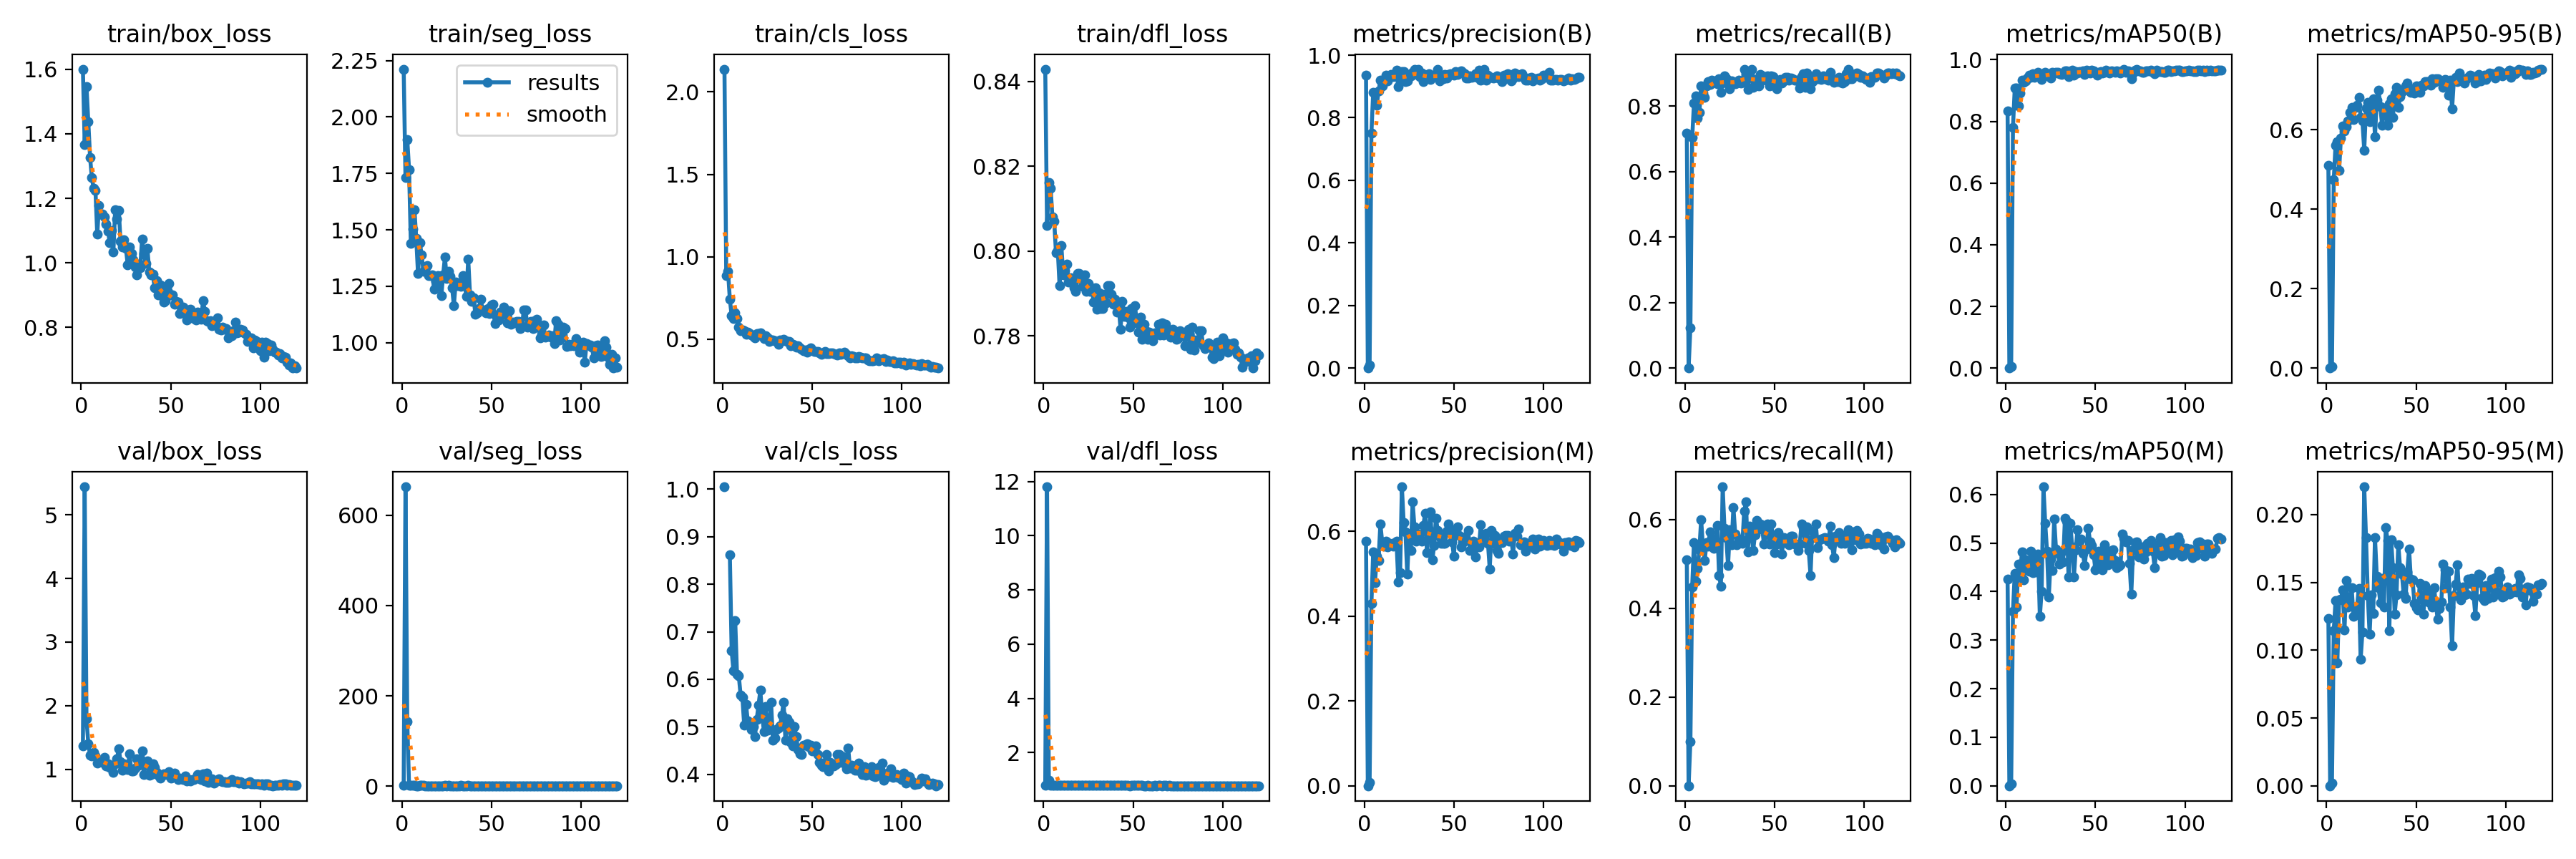

Source data for this figure (header and first rows):
epoch, time, train/box_loss, train/seg_loss, train/cls_loss, train/dfl_loss, metrics/precision(B), metrics/recall(B), metrics/mAP50(B), metrics/mAP50-95(B), metrics/precision(M), metrics/recall(M), metrics/mAP50(M), metrics/mAP50-95(M), val/box_loss, val/seg_loss, val/cls_loss, val/dfl_loss, lr/pg0, lr/pg1, lr/pg2
1, 18.88, 1.601, 2.212, 2.139, 0.8429, 0.9356, 0.717, 0.834, 0.5109, 0.5771, 0.509, 0.4251, 0.1234, 1.366, 1.495, 1.005, 0.8019, 0.00062, 0.00062, 0.00062
2, 36.1, 1.366, 1.733, 0.8854, 0.806, 0, 0, 0, 0, 0, 0, 0, 0, 5.439, 662.5, inf, 11.8, 0.00125, 0.00125, 0.00125
3, 53.12, 1.547, 1.901, 0.9116, 0.8161, 0.01049, 0.1231, 0.00587, 0.00394, 0.00848, 0.09956, 0.00465, 0.00187, 1.792, 142.9, inf, 0.9695, 0.001869, 0.001869, 0.001869
4, 70.25, 1.439, 1.768, 0.7422, 0.8149, 0.7515, 0.7031, 0.7808, 0.4742, 0.4299, 0.4486, 0.3593, 0.1145, 1.408, 1.503, 0.8623, 0.8032, 0.00195, 0.00195, 0.00195
5, 87.32, 1.327, 1.439, 0.6447, 0.808, 0.882, 0.8079, 0.9074, 0.5617, 0.5507, 0.5485, 0.4373, 0.1366, 1.226, 1.395, 0.6609, 0.7883, 0.001934, 0.001934, 0.001934
6, 104.4, 1.264, 1.502, 0.6259, 0.807, 0.88, 0.8297, 0.9084, 0.5698, 0.479, 0.4611, 0.3688, 0.09057, 1.21, 1.888, 0.6181, 0.786, 0.001917, 0.001917, 0.001917
7, 121.3, 1.23, 1.59, 0.6605, 0.7996, 0.8399, 0.7624, 0.8493, 0.4988, 0.5412, 0.4891, 0.4562, 0.1371, 1.272, 1.701, 0.7238, 0.7916, 0.001901, 0.001901, 0.001901
8, 138, 1.225, 1.461, 0.6241, 0.8002, 0.8854, 0.7799, 0.8919, 0.5798, 0.5318, 0.5318, 0.4369, 0.1376, 1.212, 1.25, 0.61, 0.7934, 0.001885, 0.001885, 0.001885
9, 154.3, 1.088, 1.306, 0.5742, 0.7918, 0.919, 0.8623, 0.9347, 0.6095, 0.617, 0.5995, 0.4814, 0.1444, 1.101, 1.265, 0.607, 0.7831, 0.001868, 0.001868, 0.001868
10, 171.2, 1.178, 1.443, 0.5497, 0.8012, 0.9027, 0.8393, 0.927, 0.5977, 0.5753, 0.538, 0.4238, 0.1149, 1.141, 1.442, 0.567, 0.7856, 0.001852, 0.001852, 0.001852
11, 188.1, 1.151, 1.39, 0.5575, 0.7943, 0.9175, 0.8259, 0.931, 0.6078, 0.5644, 0.5081, 0.4658, 0.1515, 1.133, 1.284, 0.5619, 0.7844, 0.001835, 0.001835, 0.001835
12, 205.1, 1.152, 1.316, 0.5498, 0.7954, 0.9365, 0.8623, 0.9418, 0.6224, 0.5772, 0.5485, 0.4615, 0.1319, 1.114, 1.278, 0.5036, 0.7876, 0.001819, 0.001819, 0.001819
13, 222.2, 1.143, 1.322, 0.5282, 0.7968, 0.9184, 0.8755, 0.9495, 0.6448, 0.5639, 0.5399, 0.4413, 0.1335, 1.19, 1.237, 0.5476, 0.7954, 0.001802, 0.001802, 0.001802
14, 239.2, 1.121, 1.342, 0.5449, 0.7927, 0.9325, 0.8655, 0.9437, 0.6563, 0.5717, 0.5724, 0.4831, 0.146, 1.053, 1.236, 0.5125, 0.7848, 0.001785, 0.001785, 0.001785
15, 256.3, 1.098, 1.297, 0.5333, 0.7937, 0.9383, 0.8786, 0.9554, 0.626, 0.5691, 0.5572, 0.4392, 0.125, 1.087, 1.173, 0.5051, 0.7856, 0.001769, 0.001769, 0.001769
16, 273.4, 1.062, 1.297, 0.5243, 0.7934, 0.9325, 0.8769, 0.9426, 0.6565, 0.5642, 0.5345, 0.4679, 0.1271, 1.028, 1.207, 0.4947, 0.7825, 0.001752, 0.001752, 0.001752
17, 290.5, 1.099, 1.299, 0.5161, 0.7913, 0.9363, 0.8742, 0.9484, 0.6612, 0.5728, 0.5363, 0.4397, 0.1325, 1.028, 1.205, 0.4998, 0.787, 0.001736, 0.001736, 0.001736
18, 307.5, 1.035, 1.238, 0.5063, 0.7905, 0.9509, 0.8672, 0.9587, 0.6811, 0.5759, 0.586, 0.4779, 0.1458, 0.9531, 1.103, 0.4789, 0.781, 0.00172, 0.00172, 0.00172
19, 324.9, 1.165, 1.271, 0.5345, 0.7946, 0.899, 0.883, 0.9466, 0.6317, 0.4807, 0.4742, 0.349, 0.09343, 1.088, 1.267, 0.5155, 0.7859, 0.001703, 0.001703, 0.001703
20, 341.8, 1.136, 1.298, 0.5338, 0.7948, 0.9172, 0.8419, 0.9353, 0.6217, 0.5018, 0.4498, 0.4012, 0.1133, 1.164, 1.222, 0.5455, 0.792, 0.001687, 0.001687, 0.001687
21, 358.9, 1.163, 1.273, 0.5369, 0.7934, 0.9465, 0.8707, 0.9482, 0.5491, 0.7048, 0.6735, 0.6158, 0.2206, 1.327, 1.12, 0.5766, 0.79, 0.00167, 0.00167, 0.00167
22, 375.8, 1.067, 1.208, 0.5203, 0.7917, 0.9467, 0.8908, 0.9588, 0.655, 0.62, 0.5808, 0.5409, 0.183, 1.125, 1.138, 0.5254, 0.7909, 0.001654, 0.001654, 0.001654
23, 392.8, 1.049, 1.301, 0.5045, 0.7944, 0.9155, 0.8856, 0.9515, 0.6699, 0.5981, 0.5598, 0.4826, 0.1406, 0.99, 1.244, 0.4902, 0.7833, 0.001637, 0.001637, 0.001637
24, 409.1, 1.072, 1.379, 0.5217, 0.7905, 0.9178, 0.8781, 0.9469, 0.62, 0.4991, 0.4961, 0.3894, 0.112, 1.085, 1.474, 0.5419, 0.7845, 0.00162, 0.00162, 0.00162
25, 425.6, 1.044, 1.286, 0.5091, 0.7924, 0.9339, 0.8524, 0.9399, 0.6437, 0.5906, 0.5773, 0.4677, 0.1408, 1.027, 1.15, 0.4934, 0.783, 0.001604, 0.001604, 0.001604
26, 441.9, 0.9934, 1.316, 0.4859, 0.7904, 0.9348, 0.876, 0.9598, 0.6783, 0.554, 0.5432, 0.4434, 0.127, 1.001, 1.294, 0.5001, 0.7827, 0.001587, 0.001587, 0.001587
27, 458.9, 1.049, 1.293, 0.4966, 0.7912, 0.9451, 0.8718, 0.9569, 0.5827, 0.669, 0.6271, 0.5492, 0.1832, 1.25, 1.161, 0.5513, 0.7892, 0.001571, 0.001571, 0.001571
28, 475.7, 1.028, 1.244, 0.4937, 0.7879, 0.9554, 0.8672, 0.959, 0.6756, 0.6102, 0.5675, 0.4876, 0.1546, 0.9754, 1.137, 0.4723, 0.7812, 0.001554, 0.001554, 0.001554
29, 492.2, 1.009, 1.165, 0.4913, 0.7913, 0.9417, 0.8699, 0.9599, 0.7001, 0.5773, 0.5424, 0.4783, 0.1461, 0.9765, 1.112, 0.4757, 0.7837, 0.001538, 0.001538, 0.001538
30, 509, 0.9876, 1.267, 0.485, 0.7863, 0.9535, 0.878, 0.9542, 0.6578, 0.5933, 0.552, 0.4567, 0.1351, 1.025, 1.164, 0.4946, 0.7851, 0.001522, 0.001522, 0.001522
31, 525.8, 0.9627, 1.254, 0.4704, 0.7902, 0.9323, 0.8707, 0.9523, 0.6109, 0.5828, 0.5563, 0.4822, 0.1528, 1.162, 1.258, 0.498, 0.7862, 0.001505, 0.001505, 0.001505
32, 542.6, 0.9959, 1.263, 0.4929, 0.7865, 0.9438, 0.8725, 0.9546, 0.6551, 0.5768, 0.5467, 0.4618, 0.1319, 1.071, 1.23, 0.5021, 0.7856, 0.001489, 0.001489, 0.001489
33, 559.2, 0.9852, 1.249, 0.4916, 0.7864, 0.9157, 0.9109, 0.9646, 0.6394, 0.6144, 0.6183, 0.5514, 0.1907, 1.164, 1.341, 0.5243, 0.7879, 0.001472, 0.001472, 0.001472
34, 576.1, 1.074, 1.297, 0.5, 0.7898, 0.9313, 0.8995, 0.964, 0.612, 0.6427, 0.6393, 0.5455, 0.1811, 1.287, 1.186, 0.5524, 0.7944, 0.001455, 0.001455, 0.001455
35, 592.9, 1.03, 1.258, 0.4913, 0.7878, 0.9302, 0.8496, 0.9457, 0.666, 0.5489, 0.5266, 0.4301, 0.1145, 0.9194, 1.188, 0.472, 0.7782, 0.001439, 0.001439, 0.001439
36, 609.8, 0.9986, 1.204, 0.4846, 0.7919, 0.9406, 0.8934, 0.9618, 0.678, 0.6034, 0.5851, 0.5404, 0.1816, 1.099, 1.13, 0.517, 0.788, 0.001422, 0.001422, 0.001422
37, 626.8, 1.044, 1.371, 0.4875, 0.7918, 0.9216, 0.9109, 0.9657, 0.6309, 0.6451, 0.5738, 0.4924, 0.1609, 1.137, 1.286, 0.5099, 0.7857, 0.001406, 0.001406, 0.001406
38, 644, 0.9722, 1.212, 0.4598, 0.7898, 0.9336, 0.8576, 0.9505, 0.6917, 0.5331, 0.5301, 0.4303, 0.1265, 0.9078, 1.202, 0.4676, 0.7809, 0.001389, 0.001389, 0.001389
39, 660.8, 0.963, 1.182, 0.4688, 0.7874, 0.9348, 0.8803, 0.9626, 0.7065, 0.567, 0.5651, 0.4859, 0.1409, 0.9228, 1.186, 0.4594, 0.7789, 0.001373, 0.001373, 0.001373
40, 679, 0.9638, 1.198, 0.4651, 0.7886, 0.9318, 0.8786, 0.9578, 0.6563, 0.6312, 0.5978, 0.5281, 0.1781, 1.09, 1.089, 0.5009, 0.7851, 0.001357, 0.001357, 0.001357
41, 697.3, 0.9231, 1.126, 0.4506, 0.7857, 0.9536, 0.8619, 0.9604, 0.6836, 0.6016, 0.5777, 0.5036, 0.1608, 1.031, 1.07, 0.4793, 0.7848, 0.00134, 0.00134, 0.00134
42, 716.5, 0.9445, 1.132, 0.4617, 0.7869, 0.9172, 0.8952, 0.9589, 0.6958, 0.5862, 0.5904, 0.509, 0.1563, 0.9543, 1.146, 0.4529, 0.7804, 0.001324, 0.001324, 0.001324
43, 735.8, 0.9007, 1.15, 0.4464, 0.7816, 0.9335, 0.8908, 0.9628, 0.6998, 0.5716, 0.5815, 0.4788, 0.1412, 0.9113, 1.133, 0.443, 0.779, 0.001307, 0.001307, 0.001307
44, 755, 0.9306, 1.193, 0.44, 0.7882, 0.9237, 0.8803, 0.953, 0.7117, 0.5712, 0.545, 0.454, 0.1381, 0.8608, 1.128, 0.4415, 0.7807, 0.00129, 0.00129, 0.00129
45, 773.3, 0.8975, 1.144, 0.4311, 0.7847, 0.9387, 0.8786, 0.9652, 0.7174, 0.5709, 0.5668, 0.4872, 0.1577, 0.9068, 1.112, 0.4608, 0.7792, 0.001274, 0.001274, 0.001274
46, 790.2, 0.8782, 1.146, 0.4334, 0.7858, 0.9273, 0.8908, 0.965, 0.7034, 0.5999, 0.5904, 0.531, 0.1748, 0.9325, 1.084, 0.4612, 0.7796, 0.001257, 0.001257, 0.001257
47, 807.2, 0.8838, 1.132, 0.4234, 0.7844, 0.9376, 0.8603, 0.9561, 0.6947, 0.6173, 0.5441, 0.502, 0.1526, 0.9181, 1.109, 0.4645, 0.7804, 0.001241, 0.001241, 0.001241
48, 823.8, 0.9136, 1.151, 0.4387, 0.7821, 0.9399, 0.8908, 0.9651, 0.697, 0.5973, 0.5895, 0.4944, 0.1519, 0.9466, 1.141, 0.4575, 0.7765, 0.001224, 0.001224, 0.001224
49, 840.4, 0.9365, 1.128, 0.4483, 0.7864, 0.9394, 0.8891, 0.9631, 0.6924, 0.5753, 0.5642, 0.4763, 0.1345, 0.9596, 1.103, 0.4613, 0.78, 0.001208, 0.001208, 0.001208
50, 857.5, 0.9005, 1.168, 0.4359, 0.7831, 0.9351, 0.8688, 0.9559, 0.7102, 0.5414, 0.5249, 0.445, 0.1314, 0.868, 1.108, 0.4498, 0.7792, 0.001192, 0.001192, 0.001192
51, 874.2, 0.9005, 1.171, 0.4263, 0.7871, 0.9466, 0.8523, 0.95, 0.6972, 0.6042, 0.544, 0.4525, 0.1295, 0.8703, 1.08, 0.4499, 0.7788, 0.001175, 0.001175, 0.001175
52, 891, 0.8726, 1.084, 0.4258, 0.7836, 0.9382, 0.869, 0.9585, 0.6944, 0.6103, 0.5703, 0.4835, 0.1493, 0.9435, 1.096, 0.4599, 0.7812, 0.001159, 0.001159, 0.001159
53, 907.7, 0.8807, 1.113, 0.4265, 0.7809, 0.9453, 0.8803, 0.9626, 0.7122, 0.5902, 0.5581, 0.4737, 0.1404, 0.8916, 1.173, 0.4412, 0.7798, 0.001142, 0.001142, 0.001142
54, 924.9, 0.8784, 1.101, 0.4149, 0.7843, 0.9495, 0.8696, 0.9576, 0.7106, 0.5637, 0.5214, 0.445, 0.1265, 0.8404, 1.132, 0.4243, 0.7782, 0.001125, 0.001125, 0.001125
55, 941.6, 0.843, 1.136, 0.4068, 0.7792, 0.9454, 0.8767, 0.9595, 0.7214, 0.5738, 0.5597, 0.4967, 0.1476, 0.8607, 1.146, 0.4184, 0.7779, 0.001109, 0.001109, 0.001109
56, 958.4, 0.8534, 1.134, 0.4182, 0.7827, 0.9404, 0.8865, 0.9667, 0.7217, 0.5869, 0.5485, 0.4678, 0.1424, 0.851, 1.083, 0.4166, 0.7746, 0.001092, 0.001092, 0.001092
57, 974.8, 0.8625, 1.159, 0.4246, 0.7813, 0.9261, 0.8867, 0.9609, 0.7222, 0.5779, 0.5536, 0.4547, 0.1357, 0.8436, 1.064, 0.4243, 0.7773, 0.001076, 0.001076, 0.001076
58, 991.5, 0.843, 1.122, 0.4109, 0.7792, 0.9271, 0.8786, 0.9564, 0.7125, 0.6016, 0.5424, 0.4825, 0.1441, 0.8977, 1.103, 0.4419, 0.7784, 0.001059, 0.001059, 0.001059
59, 1008, 0.8218, 1.087, 0.4114, 0.781, 0.9328, 0.8852, 0.9639, 0.728, 0.5541, 0.5625, 0.4597, 0.1319, 0.8168, 1.055, 0.4073, 0.7754, 0.001043, 0.001043, 0.001043
60, 1025, 0.8533, 1.143, 0.4157, 0.7799, 0.9301, 0.8837, 0.9627, 0.7205, 0.5739, 0.5625, 0.486, 0.146, 0.8391, 1.091, 0.4249, 0.7766, 0.001027, 0.001027, 0.001027
... 60 more rows
